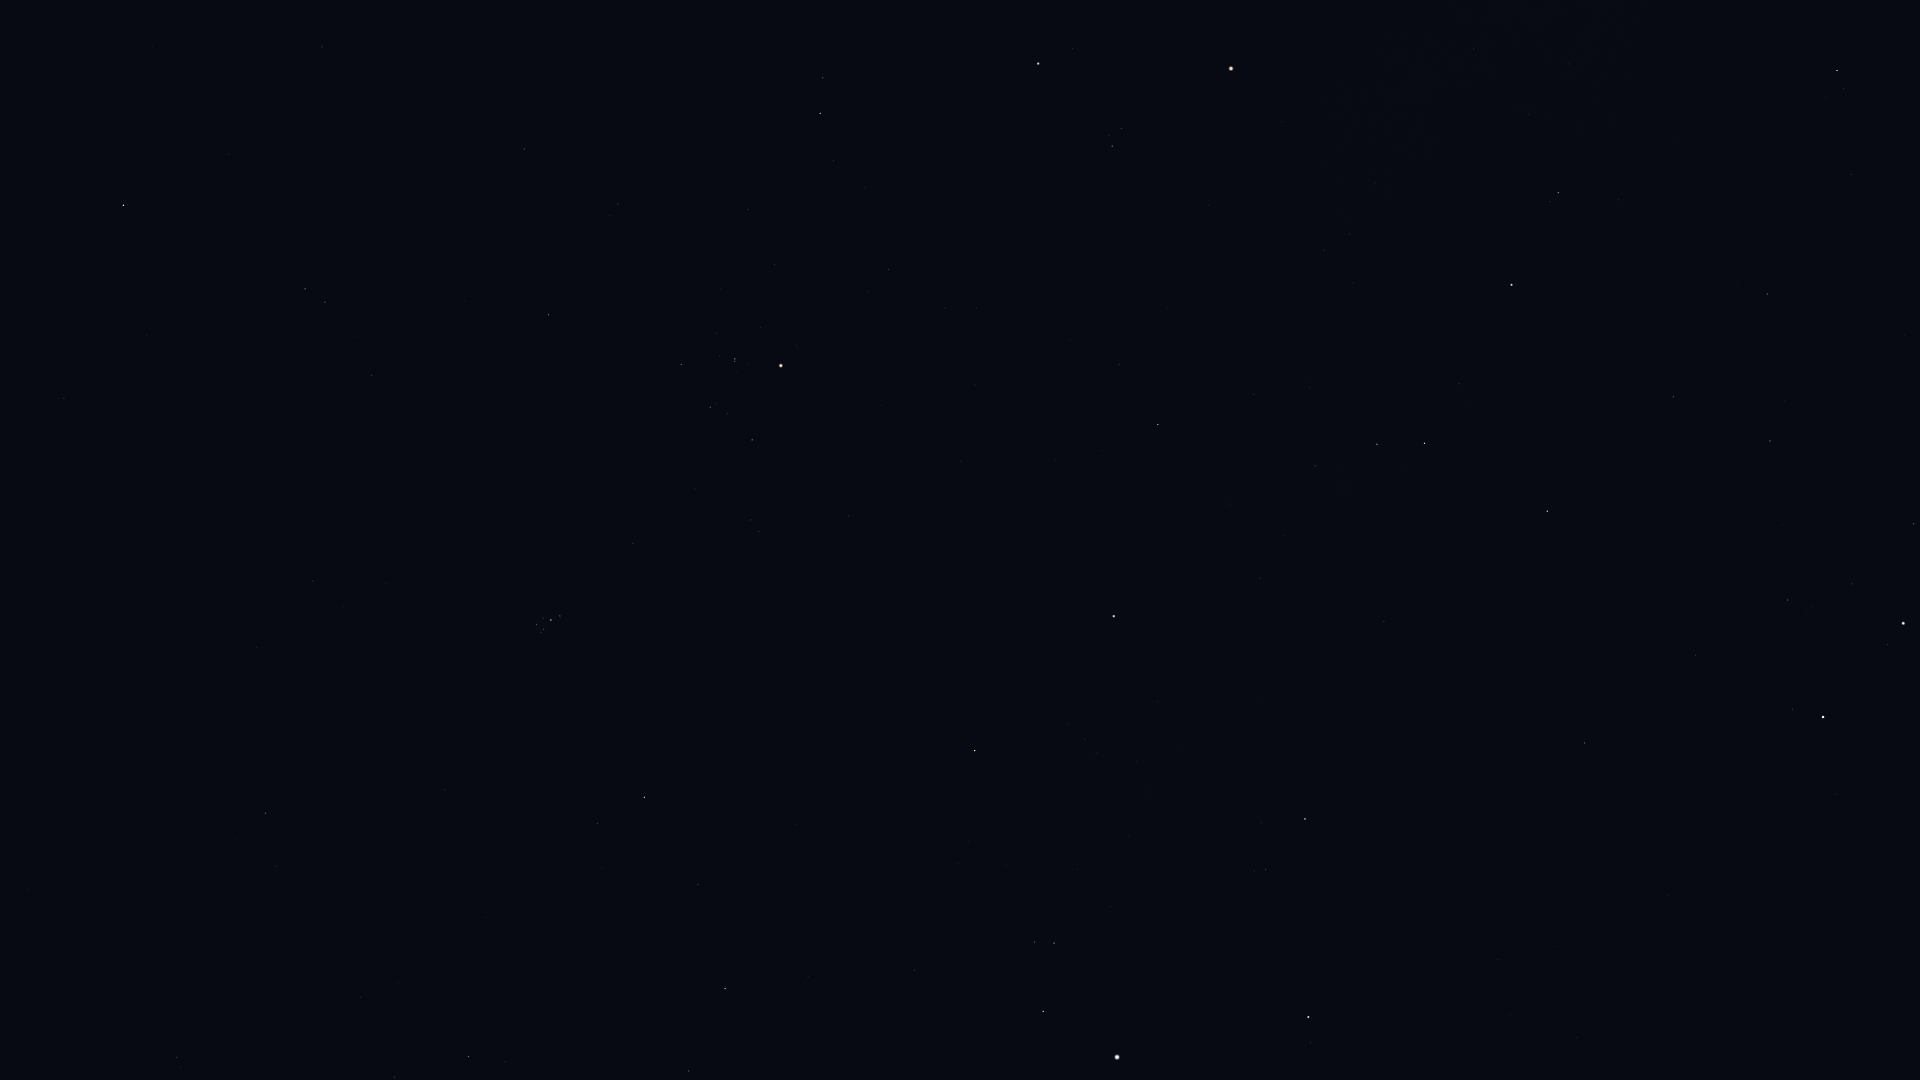

The data file committed next to this chart (first rows):
Star_ID, Name, X, Y
10670, HIP 10670, 177, 1057
13061, Lilii Borea, 276, 866
13209, Bharani, 265, 813
13254, HIP 13254, 394, 1077
14135, Menkar, 123, 205
14838, Botein, 313, 581
15900, HIP 15900, 305, 289
18246, Atik, 597, 823
17489, Celaeno, 537, 629
17499, Electra, 536, 625
17531, Taygeta, 541, 633
17573, Maia, 544, 629
17579, Asterope, 545, 634
17608, Merope, 543, 618
17702, Alcyone, 551, 620
17847, Atlas, 1243, 441
17851, Pleione, 560, 618
18532, HIP 18532, 725, 989
18614, Menkib, 698, 884
18724, HIP 18724, 548, 315
20205, Prima Hyadum, 681, 365
20455, Secunda Hyadum, 710, 407
20648, HIP 20648, 727, 413
20889, Ain, 752, 440
20894, Chamukuy, 735, 359
21109, Hoggar, 694, 75
21421, Aldebaran, 781, 366
21881, HIP 21881, 849, 516
22449, Tabit, 820, 113
23015, Hassaleh, 975, 751
23416, Almaaz, 1043, 1011
23453, Saclateni, 1034, 942
23767, Haedus, 1054, 943
24608, Capella, 1117, 1057
25336, Bellatrix, 1038, 64
25428, Elnath, 1114, 616
26207, Meissa, 1112, 146
26451, Tianguan, 1158, 424
27913, HIP 27913, 1254, 394
27989, Betelgeuse, 1231, 69
28360, Menkalinan, 1308, 1017
28380, Mahasim, 1305, 819
28614, HIP 28614, 1282, 122
28716, HIP 28716, 1310, 387
28734, HIP 28734, 1315, 466
29038, HIP 29038, 1323, 250
29426, HIP 29426, 1350, 234
29434, HIP 29434, 1353, 283
29655, HIP 29655, 1377, 444
30343, HIP 30343, 1424, 443
30665, HIP 30665, 1440, 201
30860, Lucilinburhuc, 1451, 865
30883, HIP 30883, 1459, 384
30905, Lusitânia, 1454, 144
31216, HIP 31216, 1473, 49
31681, HIP 31681, 1511, 285
31978, HIP 31978, 1529, 114
32246, HIP 32246, 1547, 511
32362, HIP 32362, 1558, 193
32533, HIP 32533, 1569, 64
... 12 more rows
